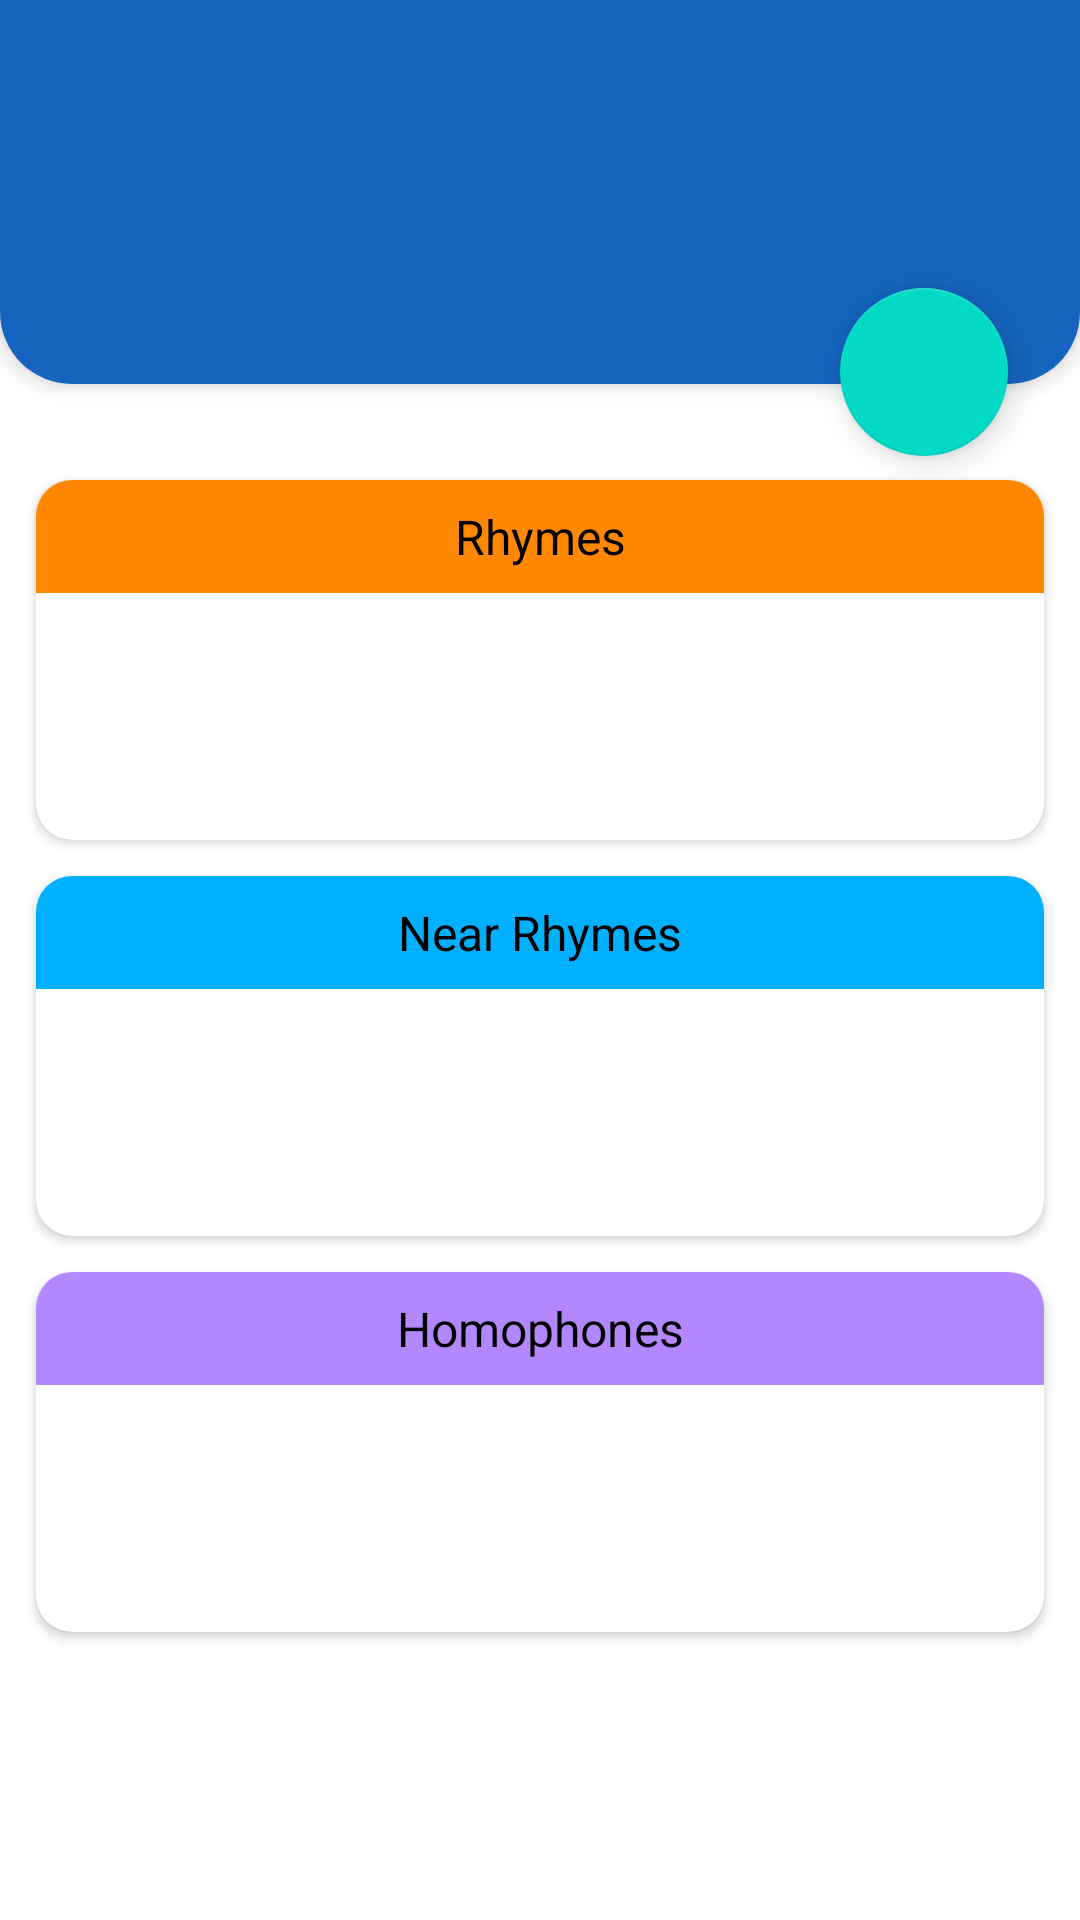

Here is an Android app screen rendered from its layout file. Give the layout XML and the strings, colors and styles it references.
<!-- AndroidManifest.xml: application theme AppTheme -->
<!-- res/layout/fragment_single_word.xml -->
<?xml version="1.0" encoding="utf-8"?>
<android.support.constraint.ConstraintLayout
	xmlns:android="http://schemas.android.com/apk/res/android"
	xmlns:app="http://schemas.android.com/apk/res-auto"
	xmlns:tools="http://schemas.android.com/tools"
	android:id="@+id/root"
	android:layout_width="match_parent"
	android:layout_height="match_parent"
	android:paddingBottom="84dp">

	<View
		android:id="@+id/wordBg"
		android:layout_width="0dp"
		android:layout_height="0dp"
		android:background="@drawable/rounded_word_bg"
		android:layout_marginBottom="32dp"
		android:elevation="4dp"
		app:layout_constraintEnd_toEndOf="parent"
		app:layout_constraintStart_toStartOf="parent"
		app:layout_constraintTop_toTopOf="parent"
		app:layout_constraintBottom_toTopOf="@id/rhymeCard"
		/>

	<android.support.design.widget.FloatingActionButton
		android:id="@+id/favoriteFab"
		android:layout_width="wrap_content"
		android:layout_height="wrap_content"
		android:layout_marginBottom="8dp"
		android:layout_marginEnd="24dp"
		app:srcCompat="@drawable/ic_star_border_white_24dp"
		app:layout_constraintEnd_toEndOf="parent"
		app:layout_constraintBottom_toTopOf="@id/rhymeCard"
		/>

	<TextView
		android:id="@+id/wordTitle"
		android:layout_width="wrap_content"
		android:layout_height="wrap_content"
		android:gravity="center"
		android:textColor="@android:color/white"
		android:textSize="32sp"
		android:layout_marginStart="24dp"
		android:layout_marginBottom="12dp"
		android:elevation="4dp"
		app:layout_constraintBottom_toBottomOf="@id/wordBg"
		app:layout_constraintStart_toStartOf="@id/wordBg"
		tools:text="Android"
		/>

	<android.support.v7.widget.CardView
		android:id="@+id/rhymeCard"
		android:layout_width="0dp"
		android:layout_height="120dp"
		android:layout_marginBottom="12dp"
		android:layout_marginEnd="12dp"
		android:layout_marginStart="12dp"
		app:cardCornerRadius="12dp"
		app:layout_constraintBottom_toTopOf="@+id/nearRhymesCard"
		app:layout_constraintEnd_toEndOf="parent"
		app:layout_constraintStart_toStartOf="parent"
		>

		<android.support.constraint.ConstraintLayout
			android:layout_width="match_parent"
			android:layout_height="match_parent"
			android:foreground="@drawable/bg_outline_rhymes"
			>
			<TextView
				android:id="@+id/rhymesTitle"
				android:layout_width="match_parent"
				android:layout_height="wrap_content"
				android:padding="8dp"
				android:textSize="16sp"
				android:gravity="center"
				android:textColor="@android:color/black"
				android:background="@color/rhymes"
				android:text="@string/rhymes"
				app:layout_constraintTop_toTopOf="parent"
				app:layout_constraintEnd_toEndOf="parent"
				app:layout_constraintStart_toStartOf="parent"
				/>

			<android.support.v7.widget.RecyclerView
				android:id="@+id/rhymeRV"
				android:layout_width="match_parent"
				android:layout_height="0dp"
				app:layout_constraintBottom_toBottomOf="parent"
				app:layout_constraintEnd_toEndOf="parent"
				app:layout_constraintStart_toStartOf="parent"
				app:layout_constraintTop_toBottomOf="@+id/rhymesTitle"
				/>
		</android.support.constraint.ConstraintLayout>
	</android.support.v7.widget.CardView>

	<android.support.v7.widget.CardView
		android:id="@+id/nearRhymesCard"
		android:layout_width="0dp"
		android:layout_height="120dp"
		android:layout_marginBottom="12dp"
		android:layout_marginEnd="12dp"
		android:layout_marginStart="12dp"
		app:cardCornerRadius="12dp"
		app:layout_constraintBottom_toTopOf="@id/homophonesCard"
		app:layout_constraintEnd_toEndOf="parent"
		app:layout_constraintStart_toStartOf="parent"
		>

		<android.support.constraint.ConstraintLayout
			android:layout_width="match_parent"
			android:layout_height="match_parent"
			android:foreground="@drawable/bg_outline_near_rhymes"
			>
			<TextView
				android:id="@+id/nearRhymesTitle"
				android:layout_width="match_parent"
				android:layout_height="wrap_content"
				android:padding="8dp"
				android:textSize="16sp"
				android:gravity="center"
				android:textColor="@android:color/black"
				android:background="@color/nearrhymes"
				android:text="@string/near_rhymes"
				app:layout_constraintTop_toTopOf="parent"
				app:layout_constraintEnd_toEndOf="parent"
				app:layout_constraintStart_toStartOf="parent"
				/>
			<android.support.v7.widget.RecyclerView
				android:id="@+id/nearRhymesRV"
				android:layout_width="match_parent"
				android:layout_height="0dp"
				app:layout_constraintBottom_toBottomOf="parent"
				app:layout_constraintEnd_toEndOf="parent"
				app:layout_constraintStart_toStartOf="parent"
				app:layout_constraintTop_toBottomOf="@+id/nearRhymesTitle"
				/>
		</android.support.constraint.ConstraintLayout>
	</android.support.v7.widget.CardView>

	<android.support.v7.widget.CardView
		android:id="@+id/homophonesCard"
		android:layout_width="0dp"
		android:layout_height="120dp"
		android:layout_marginBottom="12dp"
		android:layout_marginEnd="12dp"
		android:layout_marginStart="12dp"
		app:cardCornerRadius="12dp"
		app:layout_constraintEnd_toEndOf="parent"
		app:layout_constraintStart_toStartOf="parent"
		app:layout_constraintBottom_toBottomOf="parent">

		<android.support.constraint.ConstraintLayout
			android:layout_width="match_parent"
			android:layout_height="match_parent"
			android:foreground="@drawable/bg_outline_homophones"
			>
		<TextView
			android:id="@+id/homophonesTitle"
			android:layout_width="match_parent"
			android:layout_height="wrap_content"
			android:padding="8dp"
			android:textSize="16sp"
			android:gravity="center"
			android:textColor="@android:color/black"
			android:background="@color/homophones"
			android:text="@string/homophones"
			app:layout_constraintTop_toTopOf="parent"
			app:layout_constraintEnd_toEndOf="parent"
			app:layout_constraintStart_toStartOf="parent"
			/>
		<android.support.v7.widget.RecyclerView
			android:id="@+id/homophonesRV"
			android:layout_width="match_parent"
			android:layout_height="0dp"
			app:layout_constraintBottom_toBottomOf="parent"
			app:layout_constraintEnd_toEndOf="parent"
			app:layout_constraintStart_toStartOf="parent"
			app:layout_constraintTop_toBottomOf="@+id/homophonesTitle"
			/>
		</android.support.constraint.ConstraintLayout>
	</android.support.v7.widget.CardView>
</android.support.constraint.ConstraintLayout>
<!-- resources referenced by this layout -->
<resources>
  <color name="homophones">#B388FF</color>
  <color name="nearrhymes">#00B0FF</color>
  <color name="rhymes">#ffff8800</color>
  <!-- drawable bg_outline_homophones (drawable) -->
  <?xml version="1.0" encoding="utf-8"?>
  <shape xmlns:android="http://schemas.android.com/apk/res/android">
  	<solid android:color="@color/transparent"/>
  	<stroke
  		android:width="2dp"
  		android:color="@color/homophones"
  		/>
  	<corners
  		android:topLeftRadius="12dp"
  		android:topRightRadius="12dp"
  		android:bottomLeftRadius="12dp"
  		android:bottomRightRadius="12dp"
  		/>
  	<padding android:left="0dp" android:top="0dp" android:right="0dp" android:bottom="0dp" />
  </shape>
  <!-- drawable bg_outline_near_rhymes (drawable) -->
  <?xml version="1.0" encoding="utf-8"?>
  <shape xmlns:android="http://schemas.android.com/apk/res/android">
  	<solid android:color="@color/transparent"/>
  	<stroke
  		android:width="2dp"
  		android:color="@color/nearrhymes"
  		/>
  	<corners
  		android:topLeftRadius="12dp"
  		android:topRightRadius="12dp"
  		android:bottomLeftRadius="12dp"
  		android:bottomRightRadius="12dp"
  		/>
  	<padding android:left="0dp" android:top="0dp" android:right="0dp" android:bottom="0dp" />
  </shape>
  <!-- drawable bg_outline_rhymes (drawable) -->
  <?xml version="1.0" encoding="utf-8"?>
  <shape xmlns:android="http://schemas.android.com/apk/res/android">
  	<solid android:color="@color/transparent"/>
  	<stroke
  		android:width="2dp"
  		android:color="@color/rhymes"
  		/>
  	<corners
  		android:topLeftRadius="12dp"
  		android:topRightRadius="12dp"
  		android:bottomLeftRadius="12dp"
  		android:bottomRightRadius="12dp"
  		/>
  	<padding android:left="0dp" android:top="0dp" android:right="0dp" android:bottom="0dp" />
  </shape>
  <!-- drawable rounded_word_bg (drawable) -->
  <?xml version="1.0" encoding="utf-8"?>
  <shape xmlns:android="http://schemas.android.com/apk/res/android">
  	<solid android:color="@color/colorPrimary"/>
  	<corners
  		android:bottomLeftRadius="24dp"
  		android:bottomRightRadius="24dp"
  		/>
  	<padding android:left="0dp" android:top="0dp" android:right="0dp" android:bottom="0dp" />
  </shape>
  <string name="homophones">Homophones</string>
  <string name="near_rhymes">Near Rhymes</string>
  <string name="rhymes">Rhymes</string>
  <style name="AppTheme" parent="Theme.MaterialComponents.Light.NoActionBar">
  		<item name="colorPrimary">@color/colorPrimary</item>
  		<item name="colorPrimaryDark">@color/colorPrimaryDark</item>
  		<item name="colorAccent">@color/colorAccent</item>
  	</style>
  <color name="transparent">#00ffffff</color>
  <color name="colorPrimary">#1565C0</color>
  <color name="colorPrimaryDark">#311B92</color>
  <color name="colorAccent">#EC407A</color>
</resources>
